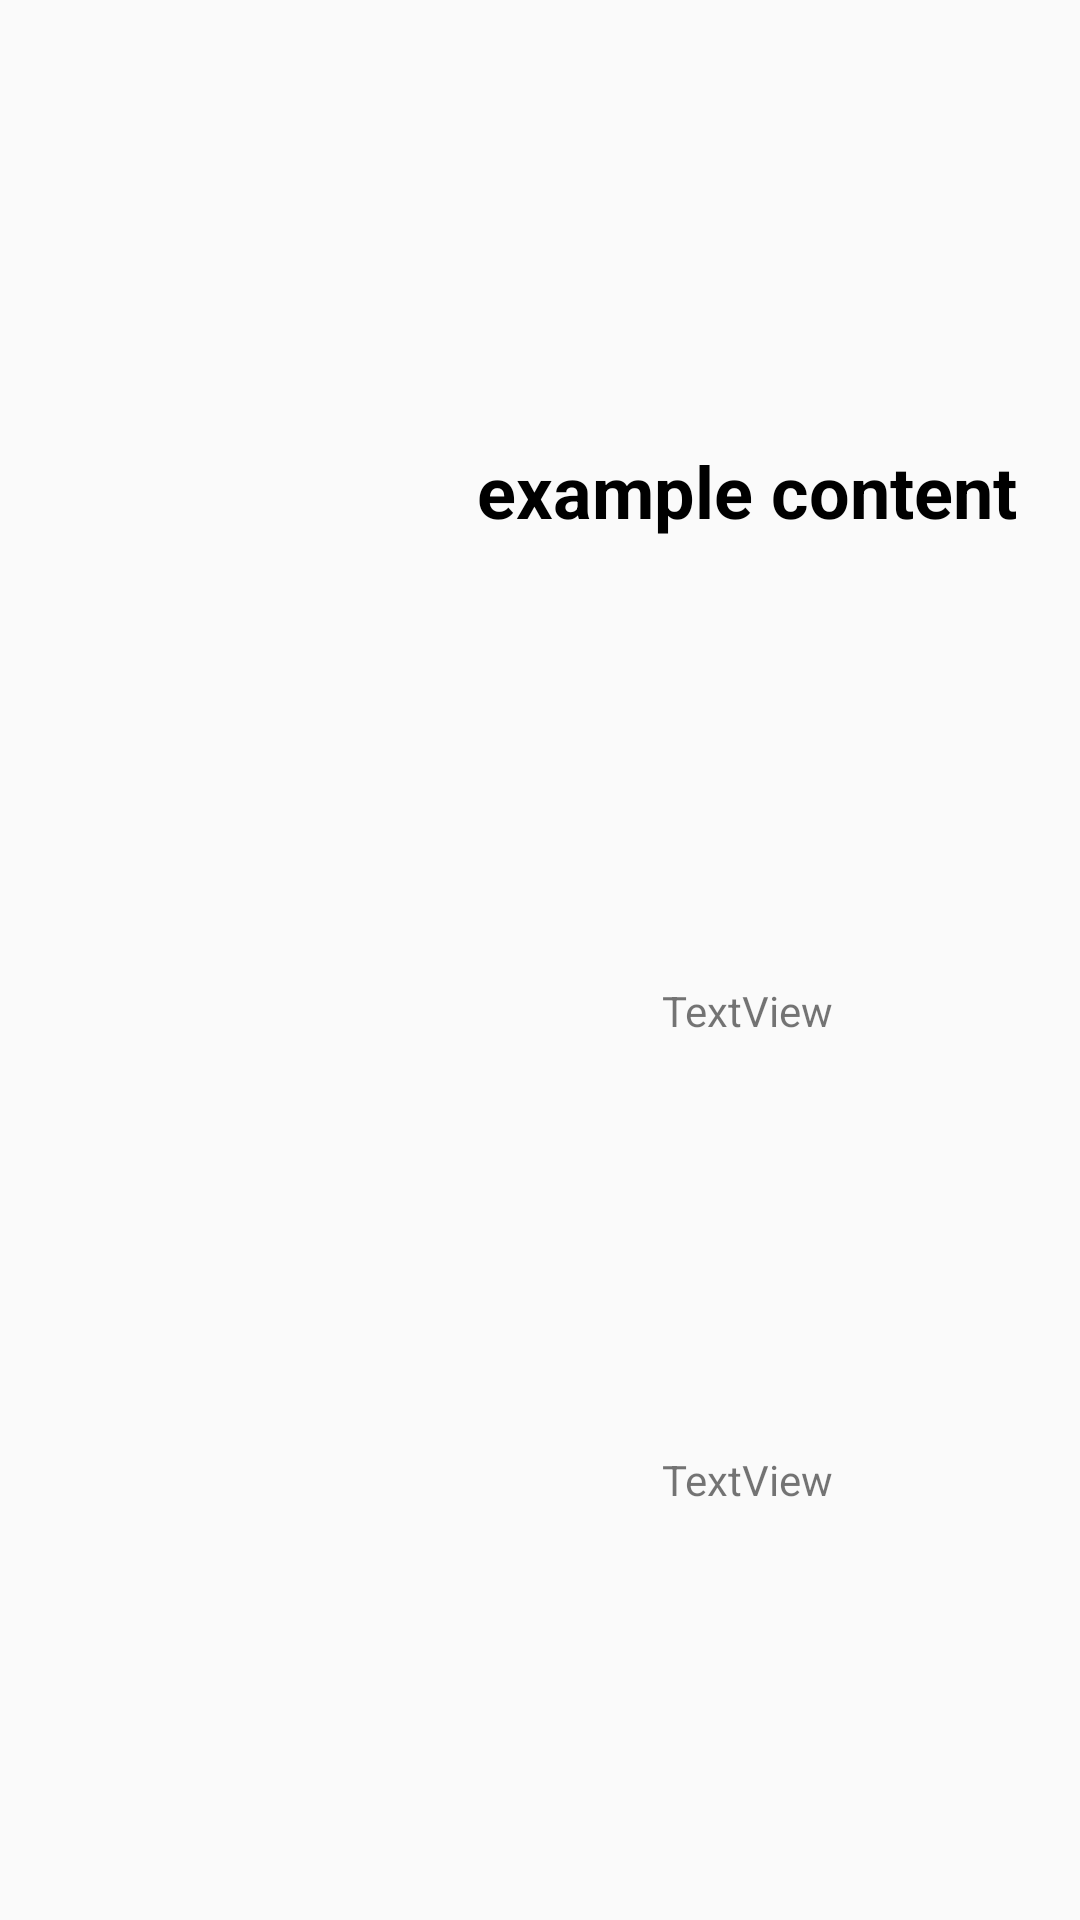

Write the Android layout XML for this screen, with the resource values it uses.
<!-- AndroidManifest.xml: application theme AppTheme -->
<!-- res/layout/expert_entry.xml -->
<?xml version="1.0" encoding="utf-8"?>

<androidx.constraintlayout.widget.ConstraintLayout xmlns:android="http://schemas.android.com/apk/res/android"
    xmlns:app="http://schemas.android.com/apk/res-auto"
    xmlns:tools="http://schemas.android.com/tools"
    android:layout_width="match_parent"
    android:layout_height="wrap_content">

    <ImageView
        android:id="@+id/expert_entry_image"
        android:layout_width="128dp"
        android:layout_height="128dp"
        android:layout_margin="10dp"
        android:layout_marginStart="30dp"
        android:layout_marginTop="12dp"
        android:layout_marginBottom="12dp"
        android:clickable="true"
        app:layout_constraintBottom_toBottomOf="parent"
        app:layout_constraintStart_toStartOf="parent"
        app:layout_constraintTop_toTopOf="parent"></ImageView>

    <TextView
        android:id="@+id/expert_entry_text"
        android:layout_width="0dp"
        android:layout_height="wrap_content"
        android:layout_margin="10dp"
        android:layout_marginStart="8dp"
        android:layout_marginEnd="8dp"
        android:clickable="true"
        android:gravity="center"
        android:text="example content"
        android:textColor="@color/design_default_color_on_secondary"
        android:textSize="24sp"
        android:textStyle="bold"
        app:layout_constraintBottom_toTopOf="@+id/expert_pos"
        app:layout_constraintEnd_toEndOf="parent"
        app:layout_constraintHorizontal_bias="0.5"
        app:layout_constraintStart_toEndOf="@+id/expert_entry_image"
        app:layout_constraintTop_toTopOf="parent"></TextView>

    <TextView
        android:id="@+id/expert_pos"
        android:layout_width="0dp"
        android:layout_height="wrap_content"
        android:layout_marginStart="8dp"
        android:layout_marginEnd="8dp"
        android:text="TextView"
        android:gravity="center"
        app:layout_constraintBottom_toTopOf="@+id/expert_aff"
        app:layout_constraintEnd_toEndOf="parent"
        app:layout_constraintStart_toEndOf="@+id/expert_entry_image"
        app:layout_constraintTop_toBottomOf="@+id/expert_entry_text" />

    <TextView
        android:id="@+id/expert_aff"
        android:layout_width="0dp"
        android:layout_height="wrap_content"
        android:layout_marginStart="8dp"
        android:layout_marginEnd="8dp"
        android:text="TextView"
        android:gravity="center"
        app:layout_constraintBottom_toBottomOf="parent"
        app:layout_constraintEnd_toEndOf="parent"
        app:layout_constraintStart_toEndOf="@+id/expert_entry_image"
        app:layout_constraintTop_toBottomOf="@+id/expert_pos" />

</androidx.constraintlayout.widget.ConstraintLayout>
<!-- resources referenced by this layout -->
<resources>
  <style name="AppTheme" parent="@style/Theme.AppCompat.Light.NoActionBar">
          
          <item name="colorPrimary">@color/colorPrimary</item>
          <item name="colorPrimaryDark">@color/colorPrimaryDark</item>
          <item name="colorAccent">@color/colorAccent</item>
          <item name="android:windowLightStatusBar">true</item>
          <item name="android:statusBarColor">@color/colorStatusBar</item>
          <item name="android:windowActionBar">false</item>
          <item name="android:windowNoTitle">true</item>
          <item name="android:titleTextStyle">@style/NoTitleText</item>
      </style>
  <color name="colorPrimary">#f6f1b8</color>
  <color name="colorPrimaryDark">#3700B3</color>
  <color name="colorAccent">#03DAC5</color>
  <color name="colorStatusBar">#f0e595</color>
  <style name="NoTitleText">
          <item name="android:textSize">0sp</item>
          <item name="android:textColor">#00000000</item>
      </style>
</resources>
